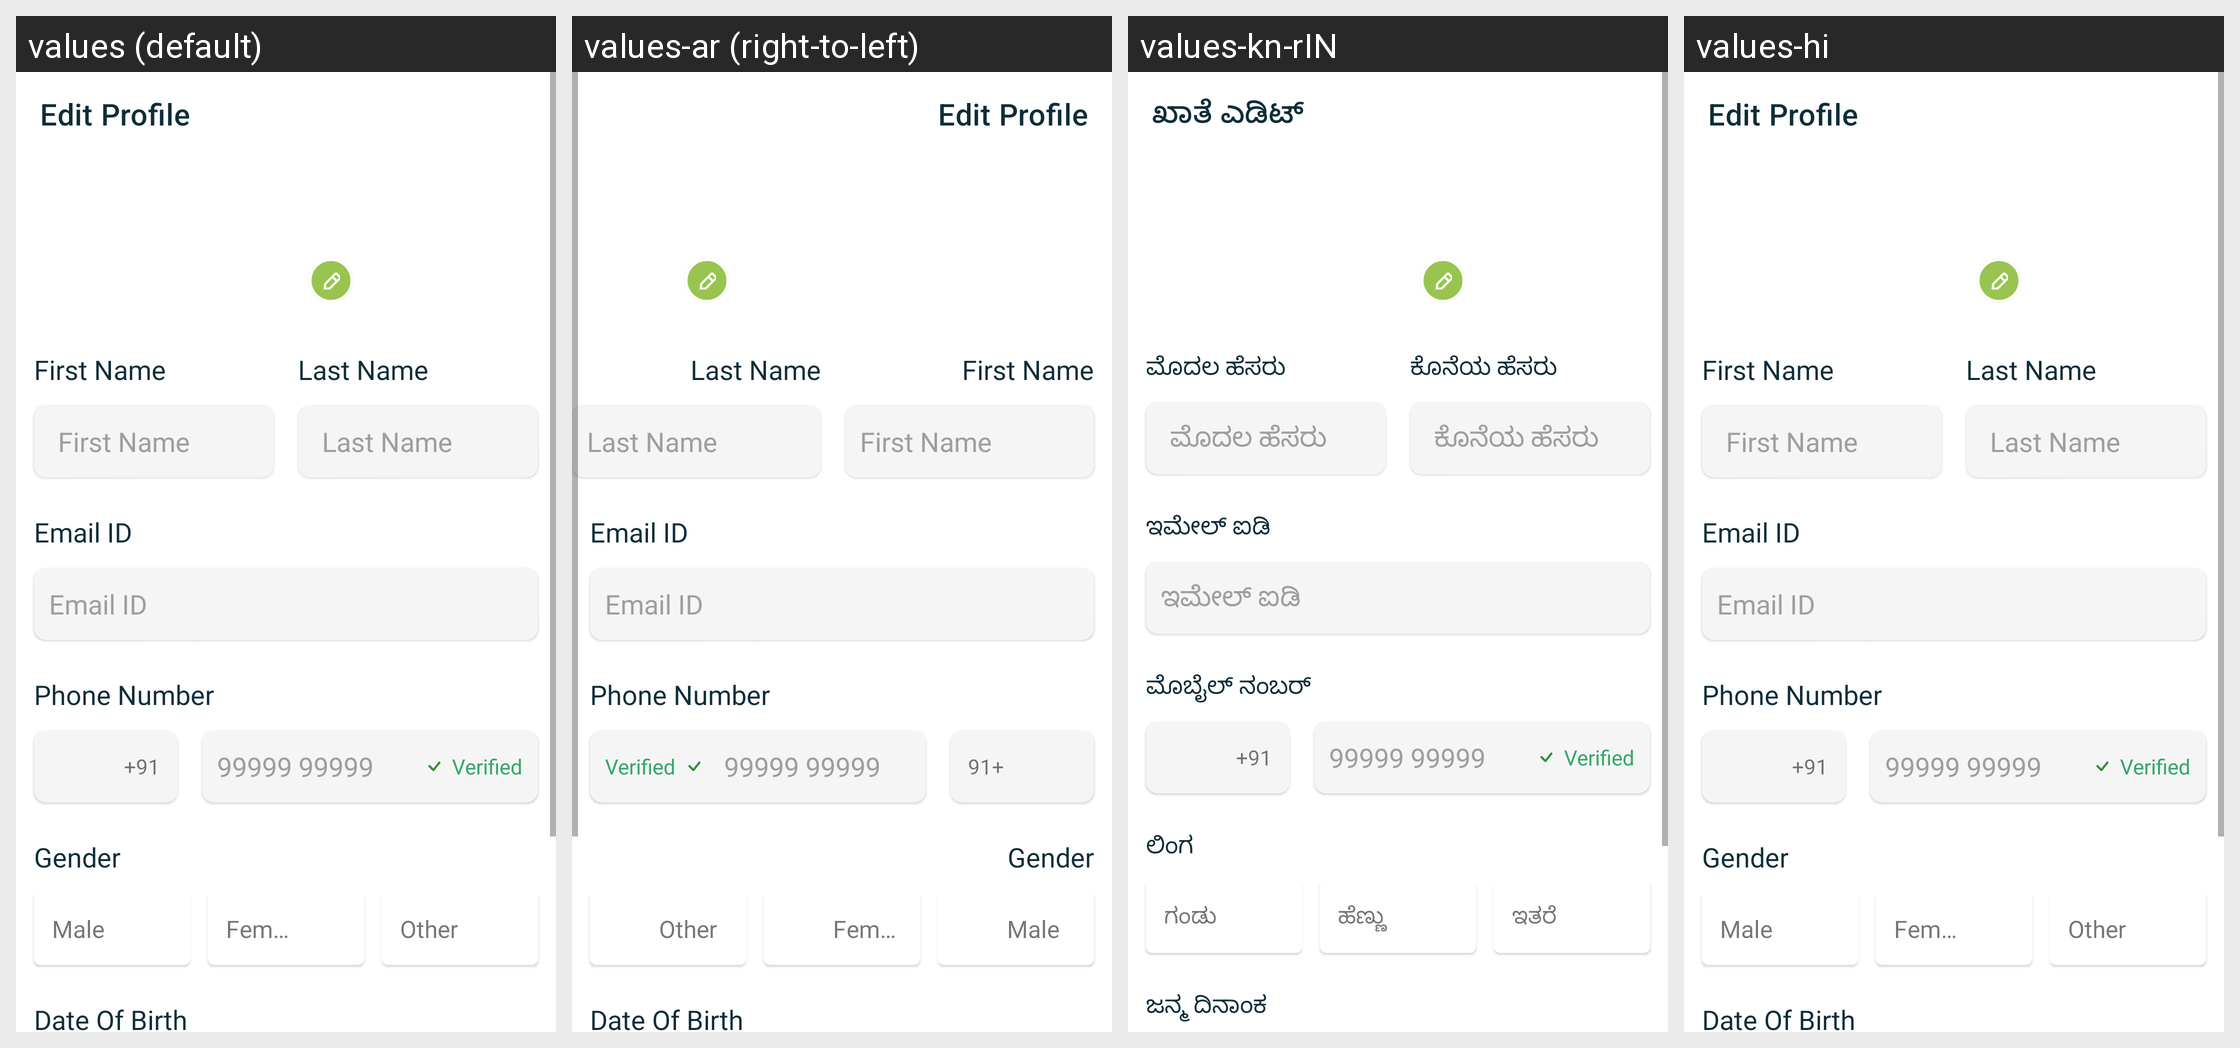

Here is an Android app screen in its default locale and in the app's own translations. Write out the translated-string differences for the strings that appear on this screen.
Android screen res/layout/activity_profile.xml rendered under 4 locales, left to right: values (default), values-ar (right-to-left), values-kn-rIN, values-hi. Device: Nexus 5 (rendered at 1080×1920; each locale shown at half size, 540×960, under a caption strip naming it); theme AppTheme.
Other locales in the repository, not shown: values-af, values-am, values-as, values-az, values-be, values-bg, values-bn, values-bs, values-ca, values-cs, values-da, values-de, values-el, values-en-rGB, values-en-rIN, values-es, values-es-rUS, values-et, values-eu, values-fa, values-fi, values-fr, values-fr-rCA, values-gl, values-gu, values-he, values-hr, values-hu, values-hy, values-id, values-in, values-is, values-it, values-iw, values-ja, values-ka, values-kk, values-km, values-kn, values-ko, values-ky, values-lo, values-lt, values-lv, values-mk, values-ml, values-mn, values-mr, values-ms, values-my, values-nb, values-ne, values-nl, values-or, values-pa, values-pl, values-pt, values-pt-rBR, values-pt-rPT, values-ro, values-ru, values-si, values-sk, values-sl, values-sq, values-sr, values-sv, values-sw, values-ta, values-te, values-th, values-tl, values-tr, values-uk, values-ur, values-uz, values-vi, values-zh, values-zh-rCN, values-zh-rHK, values-zh-rTW, values-zu.
Strings drawn on this screen, with the default value and each locale's value (text and hints the layout hard-codes, and strings that could not be matched under every locale, appear in the picture but are not listed):

str_profile_edit
  values: Edit Profile
  values-ar: Edit Profile  [not translated; the default value is used]
  values-kn-rIN: ಖಾತೆ ಎಡಿಟ್
  values-hi: Edit Profile  [not translated; the default value is used]

first_name
  values: First Name
  values-ar: First Name  [not translated; the default value is used]
  values-kn-rIN: ಮೊದಲ ಹೆಸರು
  values-hi: First Name  [not translated; the default value is used]

last_name
  values: Last Name
  values-ar: Last Name  [not translated; the default value is used]
  values-kn-rIN: ಕೊನೆಯ ಹೆಸರು
  values-hi: Last Name  [not translated; the default value is used]

str_emailId
  values: Email ID
  values-ar: Email ID  [not translated; the default value is used]
  values-kn-rIN: ಇಮೇಲ್ ಐಡಿ
  values-hi: Email ID  [not translated; the default value is used]

str_phone
  values: Phone Number
  values-ar: Phone Number  [not translated; the default value is used]
  values-kn-rIN: ಮೊಬೈಲ್ ನಂಬರ್
  values-hi: Phone Number  [not translated; the default value is used]

str_gender
  values: Gender
  values-ar: Gender  [not translated; the default value is used]
  values-kn-rIN: ಲಿಂಗ
  values-hi: Gender  [not translated; the default value is used]

str_male
  values: Male
  values-ar: Male  [not translated; the default value is used]
  values-kn-rIN: ಗಂಡು
  values-hi: Male  [not translated; the default value is used]

str_female
  values: Female
  values-ar: Female  [not translated; the default value is used]
  values-kn-rIN: ಹೆಣ್ಣು
  values-hi: Female  [not translated; the default value is used]

str_other
  values: Other
  values-ar: Other  [not translated; the default value is used]
  values-kn-rIN: ಇತರೆ
  values-hi: Other  [not translated; the default value is used]

date_of_birth
  values: Date Of Birth
  values-ar: Date Of Birth  [not translated; the default value is used]
  values-kn-rIN: ಜನ್ಮ ದಿನಾಂಕ
  values-hi: Date Of Birth  [not translated; the default value is used]
